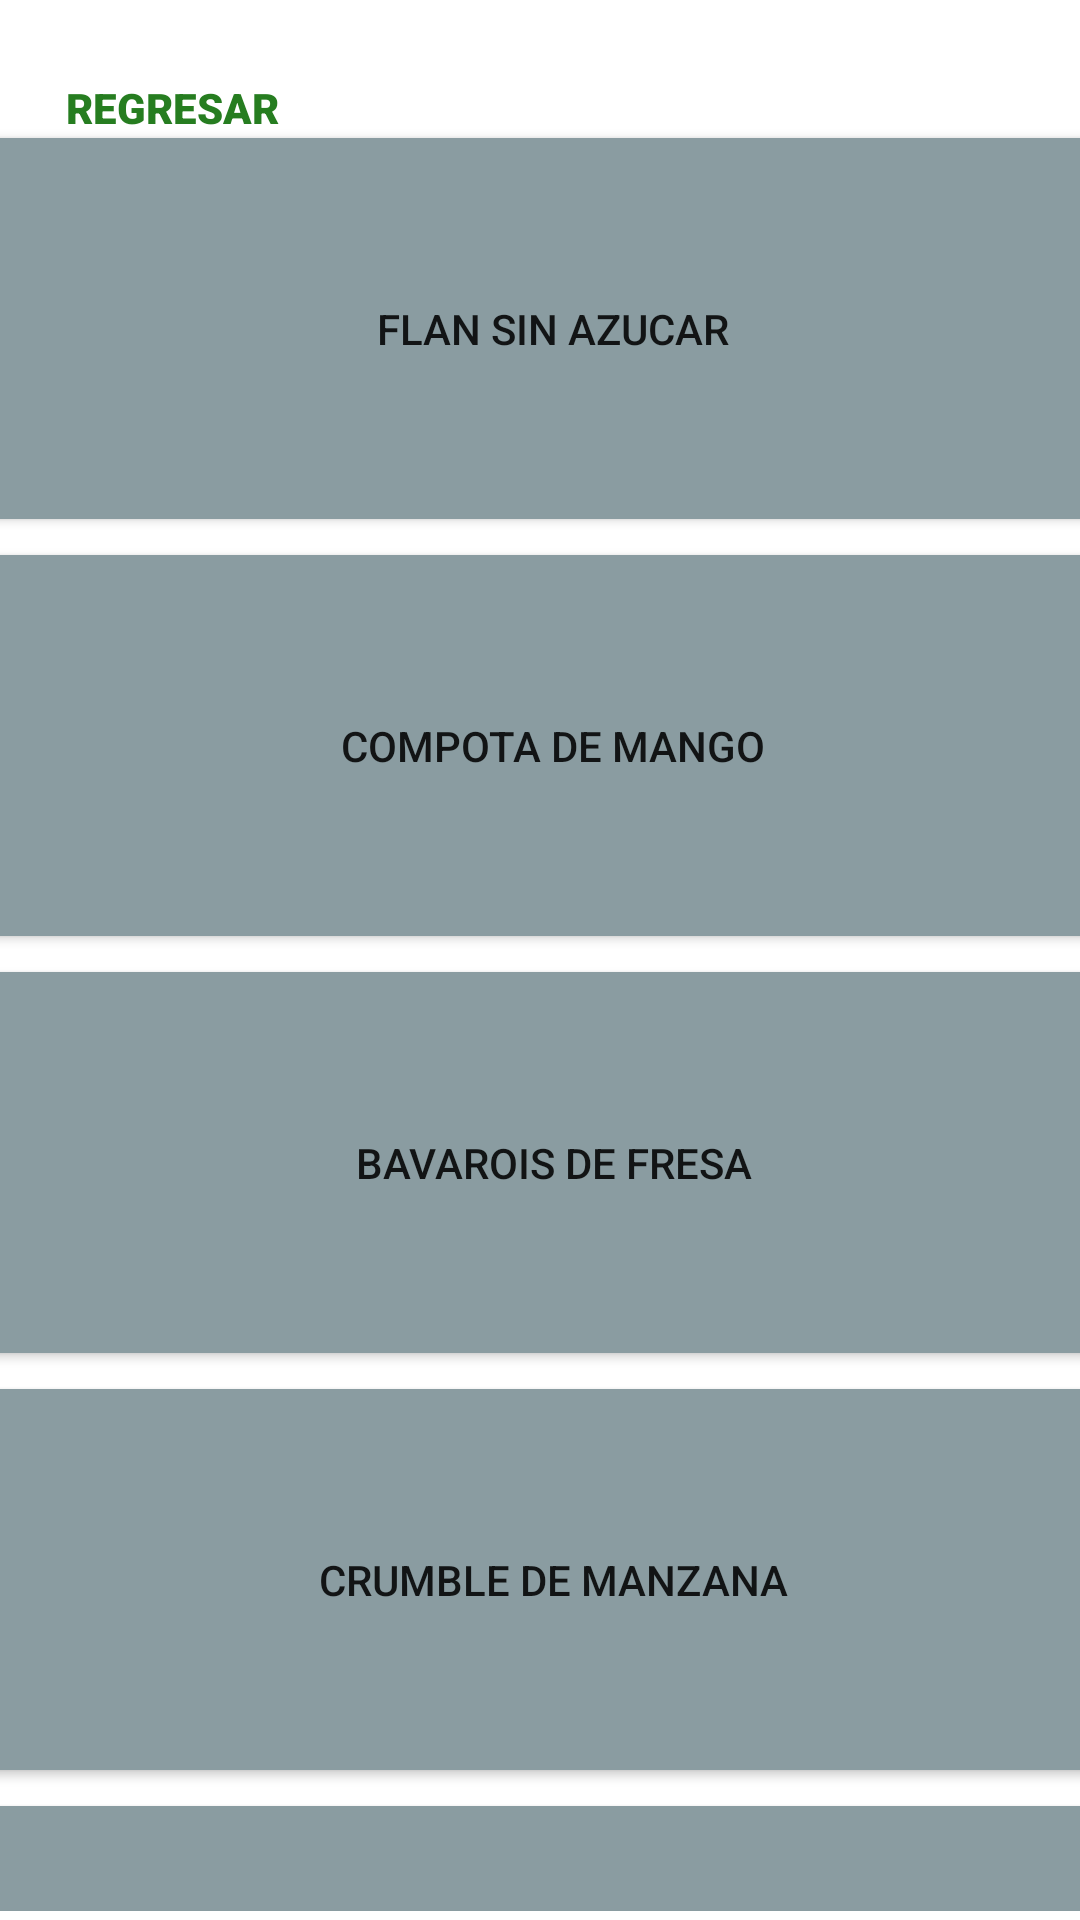

Produce the Android XML layout that renders to this screen, including the resource entries it uses.
<!-- AndroidManifest.xml: application theme Theme.Diabetic -->
<!-- res/layout/activity_dietaspostretipo1.xml -->
<?xml version="1.0" encoding="utf-8"?>
<androidx.constraintlayout.widget.ConstraintLayout xmlns:android="http://schemas.android.com/apk/res/android"
    xmlns:app="http://schemas.android.com/apk/res-auto"
    xmlns:tools="http://schemas.android.com/tools"
    android:layout_width="match_parent"
    android:layout_height="match_parent"
    tools:context=".Dietaspostretipo1">

    <Button
        android:id="@+id/btnregresar"
        android:layout_width="wrap_content"
        android:layout_height="wrap_content"
        android:background="#00FFFFFF"
        android:fontFamily="sans-serif-black"
        android:text="Regresar"
        android:textColor="#267D20"
        app:layout_constraintBottom_toBottomOf="parent"
        app:layout_constraintEnd_toEndOf="parent"
        app:layout_constraintHorizontal_bias="0.049"
        app:layout_constraintStart_toStartOf="parent"
        app:layout_constraintTop_toTopOf="parent"
        app:layout_constraintVertical_bias="0.02" />

    <TextView
        android:id="@+id/textView13"
        android:layout_width="281dp"
        android:layout_height="37dp"
        android:elegantTextHeight="true"
        android:fontFamily="sans-serif-condensed"
        android:text="Para diabetes tipo 1"
        android:textAlignment="center"
        android:textColor="#000000"
        android:textSize="24sp"
        app:layout_constraintBottom_toBottomOf="parent"
        app:layout_constraintEnd_toEndOf="parent"
        app:layout_constraintStart_toStartOf="parent"
        app:layout_constraintTop_toTopOf="parent"
        app:layout_constraintVertical_bias="0.126" />

    <ImageView
        android:id="@+id/imageView5"
        android:layout_width="103dp"
        android:layout_height="78dp"
        app:layout_constraintBottom_toBottomOf="parent"
        app:layout_constraintEnd_toEndOf="parent"
        app:layout_constraintHorizontal_bias="1.0"
        app:layout_constraintStart_toStartOf="parent"
        app:layout_constraintTop_toTopOf="parent"
        app:layout_constraintVertical_bias="0.009"
        app:srcCompat="@drawable/logodiabetic" />

    <TextView
        android:id="@+id/textView14"
        android:layout_width="352dp"
        android:layout_height="38dp"
        android:elegantTextHeight="true"
        android:fontFamily="sans-serif-condensed"
        android:text="Se recomienda las siguientes almuerzos:"
        android:textAlignment="textStart"
        android:textColor="#000000"
        android:textSize="20sp"
        app:layout_constraintBottom_toBottomOf="parent"
        app:layout_constraintEnd_toEndOf="parent"
        app:layout_constraintHorizontal_bias="0.271"
        app:layout_constraintStart_toStartOf="parent"
        app:layout_constraintTop_toTopOf="parent"
        app:layout_constraintVertical_bias="0.203" />

    <ScrollView
        android:layout_width="398dp"
        android:layout_height="597dp"
        app:layout_constraintBottom_toBottomOf="parent"
        app:layout_constraintEnd_toEndOf="parent"
        app:layout_constraintHorizontal_bias="0.4"
        app:layout_constraintStart_toStartOf="parent"
        app:layout_constraintTop_toTopOf="parent"
        app:layout_constraintVertical_bias="0.934">

        <LinearLayout
            android:layout_width="match_parent"
            android:layout_height="wrap_content"
            android:orientation="vertical" >

            <Button
                android:id="@+id/btnalmuerzodiabetes11"
                android:layout_width="match_parent"
                android:layout_height="139dp"
                android:backgroundTint="#8a9ca1"
                android:text="Flan sin Azucar"
                app:cornerRadius="25dp"
                android:onClick="irpostre1diabetes1"
                app:icon="@drawable/postreicn"
                app:iconGravity="textEnd"
                app:iconSize="90dp"
                app:iconTintMode="multiply"
                app:layout_constraintBottom_toBottomOf="parent"
                app:layout_constraintEnd_toEndOf="parent"
                app:layout_constraintHorizontal_bias="0.49"
                app:layout_constraintStart_toStartOf="parent"
                app:layout_constraintTop_toTopOf="parent" />

            <Button
                android:id="@+id/btnalmuerzodiabetes12"
                android:layout_width="match_parent"
                android:layout_height="139dp"
                android:backgroundTint="#8a9ca1"
                android:text="Compota de Mango"
                app:cornerRadius="25dp"
                app:icon="@drawable/postreicn"
                app:iconGravity="textEnd"
                app:iconSize="90dp"
                app:iconTintMode="multiply"
                app:layout_constraintBottom_toBottomOf="parent"
                app:layout_constraintEnd_toEndOf="parent"
                app:layout_constraintHorizontal_bias="0.49"
                app:layout_constraintStart_toStartOf="parent"
                app:layout_constraintTop_toTopOf="parent" />

            <Button
                android:id="@+id/btnalmuerzodiabetes13"
                android:layout_width="match_parent"
                android:layout_height="139dp"
                android:backgroundTint="#8a9ca1"
                android:text="BAVAROIS DE FRESA"
                app:cornerRadius="25dp"
                app:icon="@drawable/postreicn"
                app:iconGravity="textEnd"
                app:iconSize="90dp"
                app:iconTintMode="multiply"
                app:layout_constraintBottom_toBottomOf="parent"
                app:layout_constraintEnd_toEndOf="parent"
                app:layout_constraintHorizontal_bias="0.49"
                app:layout_constraintStart_toStartOf="parent"
                app:layout_constraintTop_toTopOf="parent" />

            <Button
                android:id="@+id/btnalmuerzodiabetes14"
                android:layout_width="match_parent"
                android:layout_height="139dp"
                android:backgroundTint="#8a9ca1"
                android:text="CRUMBLE DE MANZANA"
                app:cornerRadius="25dp"
                app:icon="@drawable/postreicn"
                app:iconGravity="textEnd"
                app:iconSize="90dp"
                app:iconTintMode="multiply"
                app:layout_constraintBottom_toBottomOf="parent"
                app:layout_constraintEnd_toEndOf="parent"
                app:layout_constraintHorizontal_bias="0.49"
                app:layout_constraintStart_toStartOf="parent"
                app:layout_constraintTop_toTopOf="parent" />

            <Button
                android:id="@+id/btnalmuerzodiabetes15"
                android:layout_width="match_parent"
                android:layout_height="139dp"
                android:backgroundTint="#8a9ca1"
                android:text="TARTA DE MANZANA "
                app:cornerRadius="25dp"
                app:icon="@drawable/postreicn"
                app:iconGravity="textEnd"
                app:iconSize="90dp"
                app:iconTintMode="multiply"
                app:layout_constraintBottom_toBottomOf="parent"
                app:layout_constraintEnd_toEndOf="parent"
                app:layout_constraintHorizontal_bias="0.49"
                app:layout_constraintStart_toStartOf="parent"
                app:layout_constraintTop_toTopOf="parent" />

            <Button
                android:id="@+id/btnalmuerzodiabetes16"
                android:layout_width="match_parent"
                android:layout_height="139dp"
                android:backgroundTint="#8a9ca1"
                android:text="CARACOLAS DE HOJALDRE Y NUTELLA CASERA"
                app:cornerRadius="25dp"
                app:icon="@drawable/postreicn"
                app:iconGravity="textEnd"
                app:iconSize="90dp"
                app:iconTintMode="multiply"
                app:layout_constraintBottom_toBottomOf="parent"
                app:layout_constraintEnd_toEndOf="parent"
                app:layout_constraintHorizontal_bias="0.49"
                app:layout_constraintStart_toStartOf="parent"
                app:layout_constraintTop_toTopOf="parent" />

            <Button
                android:id="@+id/btnalmuerzodiabetes17"
                android:layout_width="match_parent"
                android:layout_height="139dp"
                android:backgroundTint="#8a9ca1"
                android:text="FLAN DE CHOCOLATE"
                app:cornerRadius="25dp"
                app:icon="@drawable/postreicn"
                app:iconGravity="textEnd"
                app:iconSize="90dp"
                app:iconTintMode="multiply"
                app:layout_constraintBottom_toBottomOf="parent"
                app:layout_constraintEnd_toEndOf="parent"
                app:layout_constraintHorizontal_bias="0.49"
                app:layout_constraintStart_toStartOf="parent"
                app:layout_constraintTop_toTopOf="parent" />

            <Button
                android:id="@+id/btnalmuerzodiabetes18"
                android:layout_width="match_parent"
                android:layout_height="139dp"
                android:backgroundTint="#8a9ca1"
                android:text="BIZCOCHO SIN AZÚCAR"
                app:cornerRadius="25dp"
                app:icon="@drawable/postreicn"
                app:iconGravity="textEnd"
                app:iconSize="90dp"
                app:iconTintMode="multiply"
                app:layout_constraintBottom_toBottomOf="parent"
                app:layout_constraintEnd_toEndOf="parent"
                app:layout_constraintHorizontal_bias="0.49"
                app:layout_constraintStart_toStartOf="parent"
                app:layout_constraintTop_toTopOf="parent" />

            <Button
                android:id="@+id/btnalmuerzodiabetes19"
                android:layout_width="match_parent"
                android:layout_height="139dp"
                android:backgroundTint="#8a9ca1"
                android:text="PETIT SUISSE DE CHOCOLATE"
                app:cornerRadius="25dp"
                app:icon="@drawable/postreicn"
                app:iconGravity="textEnd"
                app:iconSize="90dp"
                app:iconTintMode="multiply"
                app:layout_constraintBottom_toBottomOf="parent"
                app:layout_constraintEnd_toEndOf="parent"
                app:layout_constraintHorizontal_bias="0.49"
                app:layout_constraintStart_toStartOf="parent"
                app:layout_constraintTop_toTopOf="parent" />



        </LinearLayout>
    </ScrollView>

</androidx.constraintlayout.widget.ConstraintLayout>
<!-- resources referenced by this layout -->
<resources>
  <style name="Theme.Diabetic" parent="Theme.MaterialComponents.DayNight.NoActionBar">
          
          <item name="colorPrimary">@color/purple_500</item>
          <item name="colorPrimaryVariant">@color/white</item>
          <item name="colorOnPrimary">@color/white</item>
          
          <item name="colorSecondary">@color/teal_200</item>
          <item name="colorSecondaryVariant">@color/teal_700</item>
          <item name="colorOnSecondary">@color/black</item>
          
          <item name="android:statusBarColor" tools:targetApi="l">?attr/colorPrimaryVariant</item>
          
      </style>
  <!-- not gathered from this repository: default colours our renderer supplied (Android Studio template values) -->
  <color name="purple_500">#FF6200EE</color>
  <color name="teal_200">#FF03DAC5</color>
  <color name="teal_700">#FF018786</color>
  <color name="black">#FF000000</color>
  <color name="white">#FFFFFFFF</color>
</resources>
